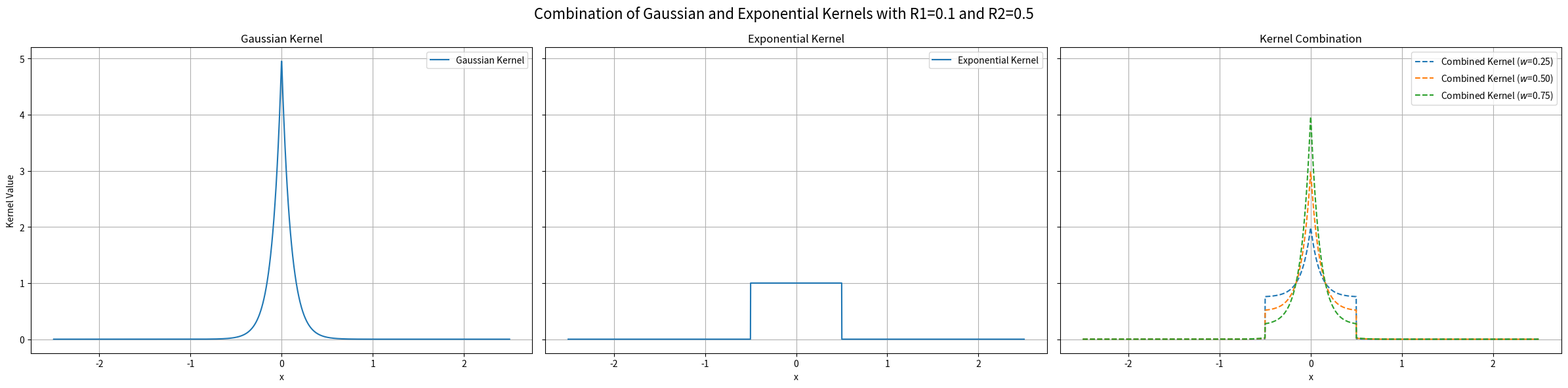

The script that saved this image:
import numpy as np
import matplotlib.pyplot as plt
import matplotlib
from pathlib import Path
import sys




def kernel2(x, R):
    #top hat kernel
    return np.where(np.abs(x) <= R, 1/(2*R), 0)

def kernel1(x, R):
    #Exponential kernel 
    return np.exp(-np.abs(x)/R)/(2*R)


def main(argc, argv):
    
    R1 = float(argv[1]) if argc > 1 else 0.1
    R2 = float(argv[2]) if argc > 1 else 0.5
    x = np.linspace(-5*max(R1, R2), 5*max(R1, R2), int(5000*max(R1, R2)))
    k1 = kernel1(x, R1)
    k2 = kernel2(x, R2)
    fig, axes = plt.subplots(1, 3, figsize=(24, 6), sharex=True, sharey=True)

    axes[0].plot(x, k1, label='Gaussian Kernel')
    axes[0].set_title('Gaussian Kernel')
    axes[0].set_xlabel('x')
    axes[0].set_ylabel('Kernel Value')
    axes[0].legend()
    axes[0].grid()

    axes[1].plot(x, k2, label='Exponential Kernel')
    axes[1].set_title('Exponential Kernel')
    axes[1].set_xlabel('x')
    axes[1].legend()
    axes[1].grid()
    for w in [0.25, 0.5, 0.75]:
        k_comb = w * k1 + (1 - w) * k2
        axes[2].plot(x, k_comb, label='Combined Kernel ($w$={:.2f})'.format(w), linestyle='--')
    axes[2].set_title('Kernel Combination')
    axes[2].set_xlabel('x')
    axes[2].legend()
    axes[2].grid()

    fig.suptitle("Combination of Gaussian and Exponential Kernels with R1={} and R2={}".format(R1, R2), fontsize=16)
    fig.tight_layout()
    
    plt.show()
        
    if argc == 4:
        output_path = Path(argv[3])
        fig.savefig(output_path, dpi=300)
        print(f"Figure saved to {output_path}")

    
if __name__ == "__main__":
	raise SystemExit(main(len(sys.argv), sys.argv))
